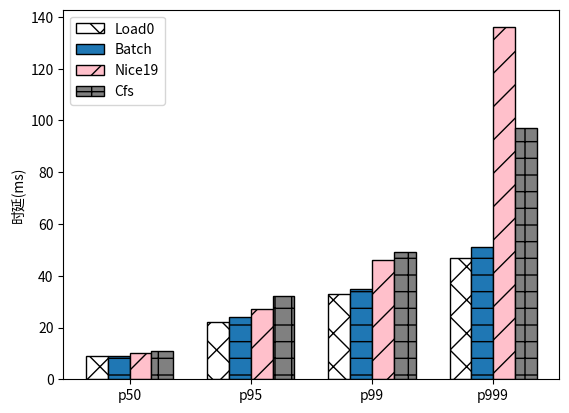

Write the Python code that produced this figure.
import matplotlib.pyplot as plt
import numpy as np

#cfs_seq p50 11, p95 32, p99 49, p999 97
#cfs_cwd p50 10, p95 25, p99 37, p999 62
#n19_seq p50 10, p95 27, p99 46, p999 136
#n19_cwd p50 10, p95 24, p99 37, p999 54_
#bt_seq  p50 9, p95 24, p99 35, p999 51
#bt_cwd  p50 10, p95 22, p99 33, p999 48

# seq
cfs =    [11, 32, 49, 97]
nice19 = [10, 27, 46, 136]
bt =     [9, 24, 35, 51]
load0 = [9, 22, 33, 47]

# cwd
# cfs = [10, 25, 37, 62]
# nice19 = [10, 24, 37, 54]
# bt = [10, 22, 33, 48]
# load0 = [9, 22, 33, 47]

if __name__ == '__main__':
    fig, ax1 = plt.subplots()

    # 绘制第一组柱状图
    labels = ['p50', 'p95', 'p99', 'p999']
    bar_width = 0.18
    x = np.arange(0, 4)
    plt.bar(x, load0, bar_width, label = 'Load0', hatch = 'x', color = 'white', edgecolor='black')
    plt.bar(x + bar_width, bt, bar_width, label = 'Batch', hatch = '-', edgecolor='black')
    plt.bar(x + bar_width*2, nice19, bar_width, label = 'Nice19', hatch = '/', color = 'pink', edgecolor='black')
    plt.bar(x + bar_width * 3, cfs, bar_width, label = 'Cfs', hatch = '+', color = 'grey', edgecolor='black')

    plt.ylabel('时延(ms)')
    plt.legend()
    plt.xticks(x + bar_width*1.5, labels)
    plt.savefig('./cluster_p_seq.svg', format="svg")

    plt.show()